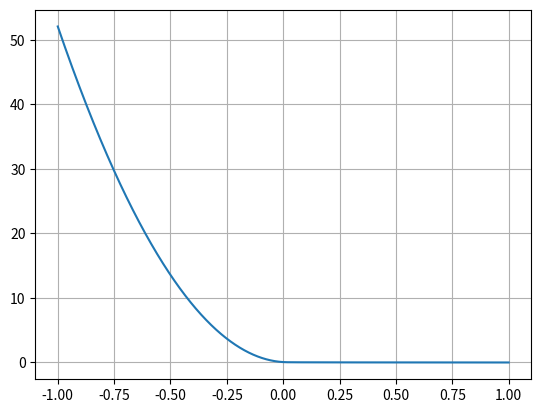

The matplotlib source for this figure:
import numpy as np
import matplotlib.pyplot as plt

mu = 1e-2  # 1e-2 #100.0
delta = 1e-2  # 0.01 #0.01 #0.001

# value of the constraint
x = np.linspace(-1, 1, 5000)
print(min(x))
print(max(x))

p1 = -mu * np.log(delta) + mu * 0.5 * (((x[x <= delta] - 2 * delta) / delta) ** 2 - 1)
p2 = -mu * np.log(x[x > delta])
p = np.hstack((p1, p2))


plt.plot(x, p)
plt.grid(True)
plt.show()
